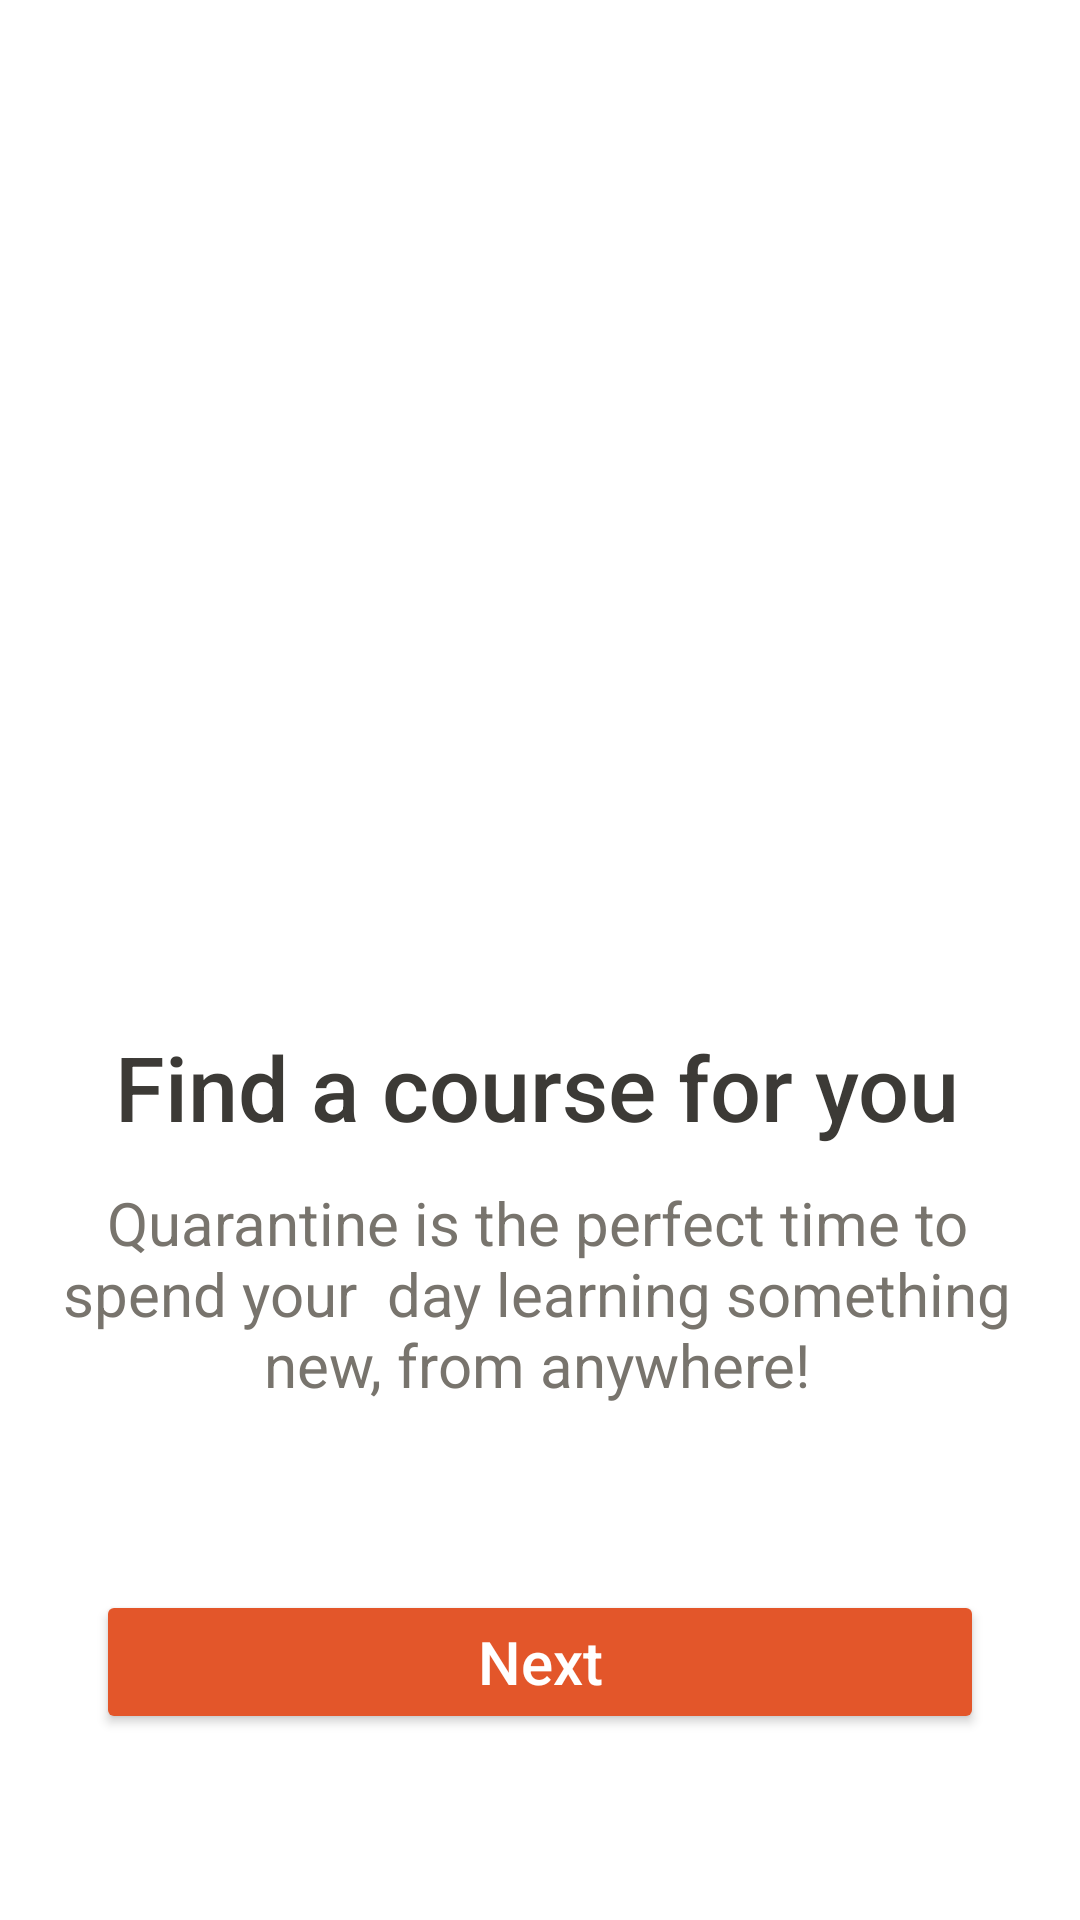

Reconstruct the res/layout file that produces this screen, plus the resources it refers to.
<!-- AndroidManifest.xml: application theme Theme.MyFirstLabApp -->
<!-- res/layout/activity_intro.xml -->
<?xml version="1.0" encoding="utf-8"?>
<androidx.constraintlayout.widget.ConstraintLayout xmlns:android="http://schemas.android.com/apk/res/android"
    xmlns:app="http://schemas.android.com/apk/res-auto"
    xmlns:tools="http://schemas.android.com/tools"
    android:layout_width="match_parent"
    android:layout_height="match_parent"
    tools:context=".IntroActivity">

    <androidx.constraintlayout.widget.ConstraintLayout
        android:id="@+id/viewPager1"
        android:layout_width="0dp"
        android:layout_height="0dp"
        android:layout_marginStart="1dp"
        android:layout_marginTop="10dp"
        android:layout_marginEnd="1dp"
        android:layout_marginBottom="320dp"
        app:layout_constraintBottom_toBottomOf="parent"
        app:layout_constraintEnd_toEndOf="parent"
        app:layout_constraintStart_toStartOf="parent"
        app:layout_constraintTop_toTopOf="parent">

        <ImageView
            android:id="@+id/imageView4"
            android:layout_width="411dp"
            android:layout_height="404dp"
            app:layout_constraintEnd_toEndOf="parent"
            app:layout_constraintHorizontal_bias="1.0"
            app:layout_constraintStart_toStartOf="parent"
            app:layout_constraintTop_toTopOf="parent"
            app:srcCompat="@drawable/cool_kids_staying_home"/>
    </androidx.constraintlayout.widget.ConstraintLayout>

    <TextView
        android:id="@+id/textView5"
        android:layout_width="0dp"
        android:layout_height="wrap_content"
        android:layout_marginStart="16dp"
        android:layout_marginTop="24dp"
        android:layout_marginEnd="18dp"
        android:layout_marginBottom="260dp"
        android:fontFamily="sans-serif-black"
        android:lineHeight="32px"
        android:lineSpacingExtra="4sp"
        android:text="Find a course for you"
        android:textAlignment="center"
        android:textColor="#3C3A36"
        android:textFontWeight="500"
        android:textSize="30sp"
        app:layout_constraintBottom_toBottomOf="parent"
        app:layout_constraintEnd_toEndOf="parent"
        app:layout_constraintStart_toStartOf="parent"
        app:layout_constraintTop_toBottomOf="@+id/viewPager1" />

    <TextView
        android:id="@+id/textView6"
        android:layout_width="0dp"
        android:layout_height="wrap_content"
        android:layout_marginStart="16dp"
        android:layout_marginTop="100dp"
        android:layout_marginEnd="18dp"
        android:layout_marginBottom="260dp"
        android:fontFamily="sans-serif-black"
        android:text="Quarantine is the perfect time to spend your  day learning something new, from anywhere!"
        android:textAlignment="center"
        android:textColor="#78746D"
        android:textFontWeight="400"
        android:textSize="20sp"
        app:layout_constraintBottom_toBottomOf="parent"
        app:layout_constraintEnd_toEndOf="parent"
        app:layout_constraintStart_toStartOf="parent"
        app:layout_constraintTop_toBottomOf="@+id/textView5" />

    <Button
        android:id="@+id/button3"
        android:layout_width="0dp"
        android:layout_height="wrap_content"
        android:layout_marginStart="32dp"
        android:layout_marginTop="16dp"
        android:layout_marginEnd="32dp"
        android:layout_marginBottom="16dp"
        android:backgroundTint="#E3562A"
        android:text="Next"
        android:textAlignment="center"
        android:textAllCaps="false"
        android:textColor="@color/white"
        android:textSize="20sp"
        app:layout_constraintBottom_toBottomOf="parent"
        app:layout_constraintEnd_toEndOf="parent"
        app:layout_constraintStart_toStartOf="parent"
        app:layout_constraintTop_toBottomOf="@+id/textView6" />
</androidx.constraintlayout.widget.ConstraintLayout>
<!-- resources referenced by this layout -->
<resources>
  <color name="white">#FFFFFFFF</color>
  <style name="Theme.MyFirstLabApp" parent="Theme.MaterialComponents.DayNight.DarkActionBar">
          
          <item name="colorPrimary">@color/purple_500</item>
          <item name="colorPrimaryVariant">@color/purple_700</item>
          <item name="colorOnPrimary">@color/white</item>
          
          <item name="colorSecondary">@color/teal_200</item>
          <item name="colorSecondaryVariant">@color/teal_700</item>
          <item name="colorOnSecondary">@color/black</item>
          
          <item name="android:statusBarColor">?attr/colorPrimaryVariant</item>
          
      </style>
  <color name="purple_500">#FF6200EE</color>
  <color name="purple_700">#FF3700B3</color>
  <color name="teal_200">#FF03DAC5</color>
  <color name="teal_700">#FF018786</color>
  <color name="black">#FF000000</color>
</resources>
